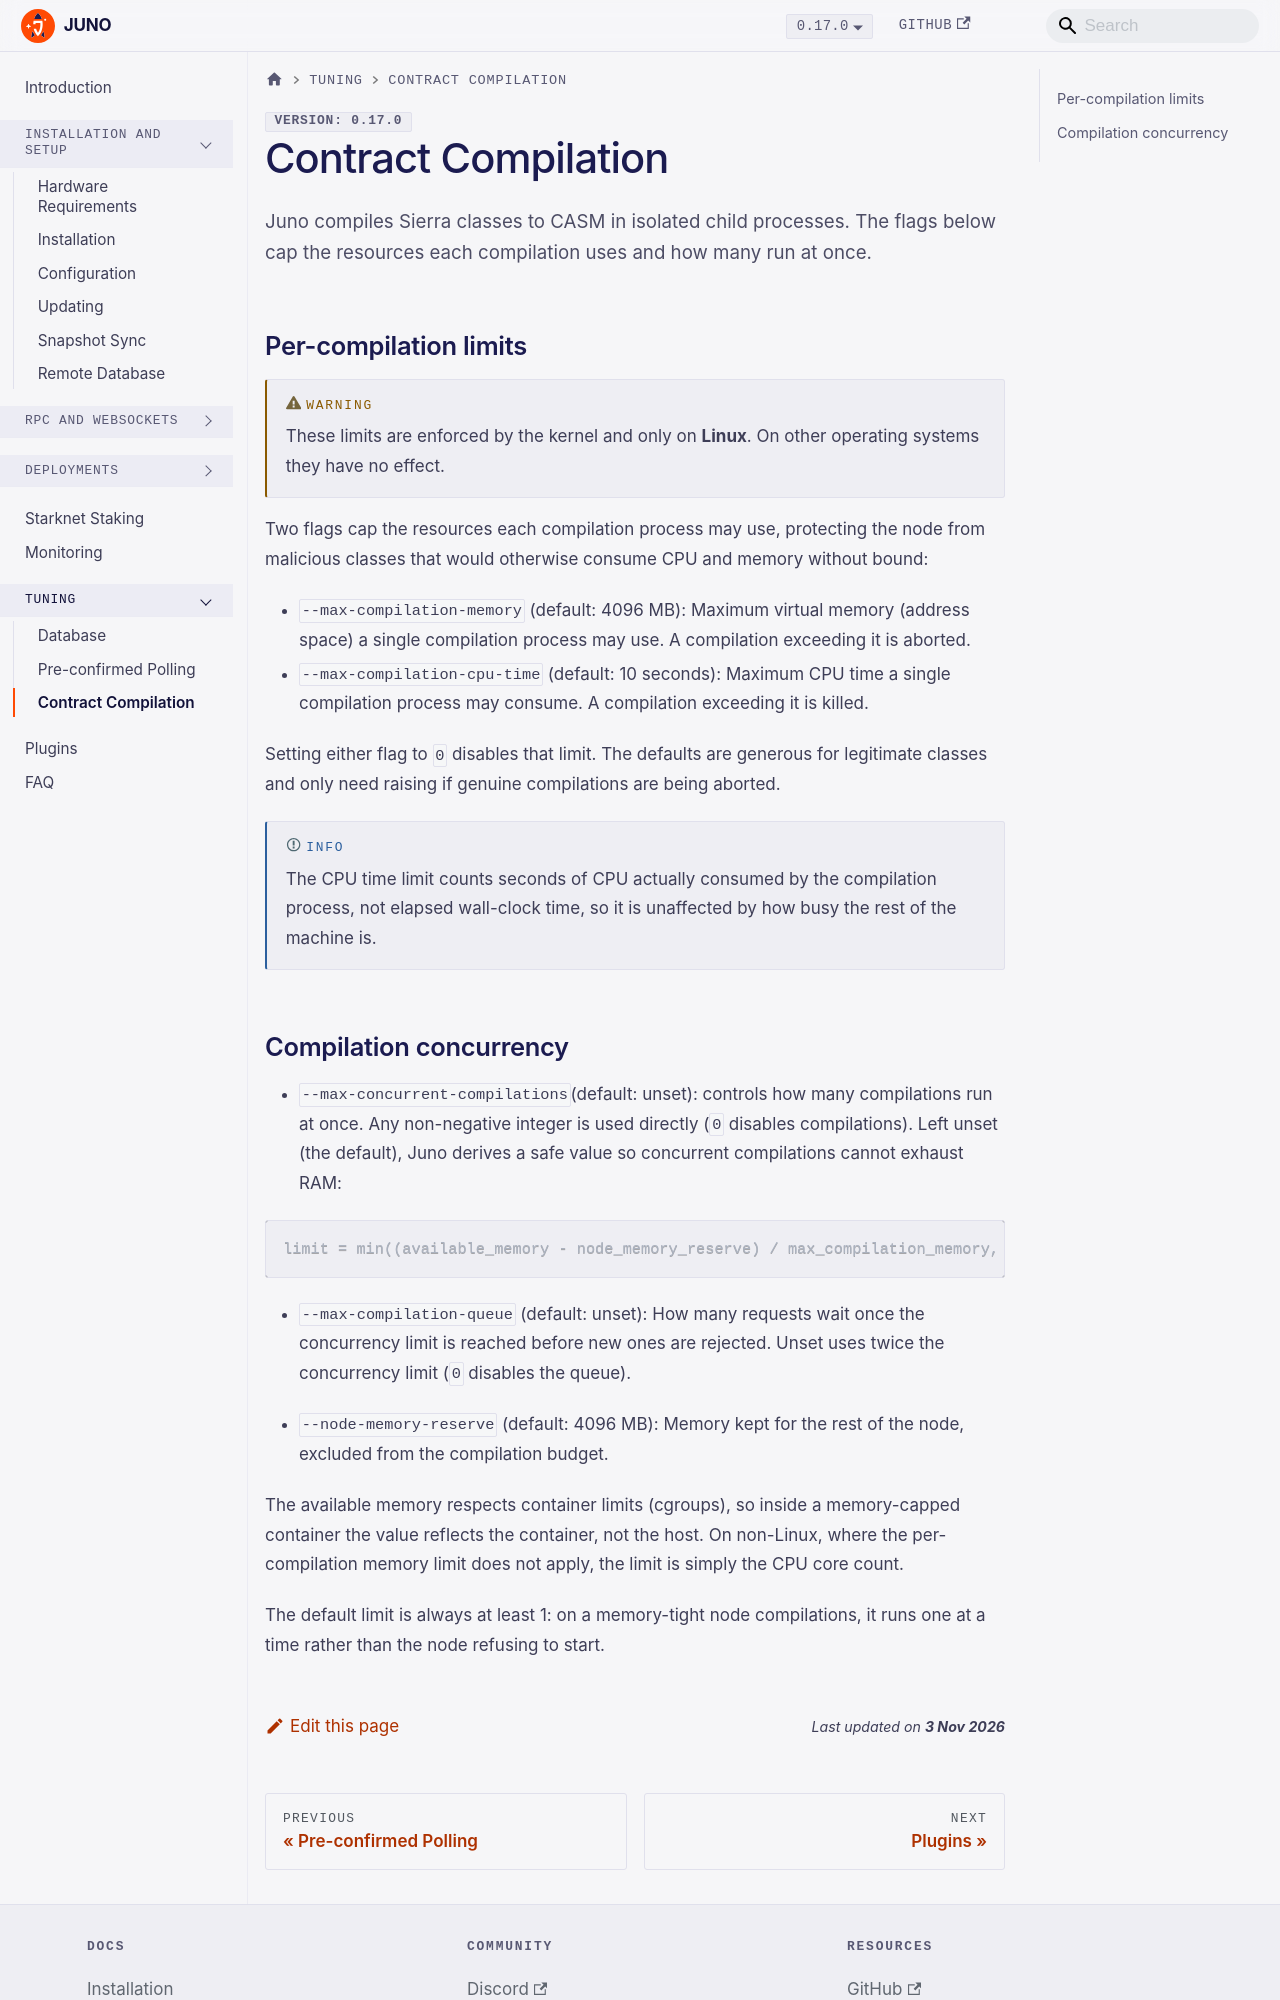

repository: NethermindEth/juno · page: contract-compilation/index.html · generator: docusaurus

---
title: Contract Compilation
description: "Cap the memory and CPU time of each Sierra class compilation, and how many Juno runs at once."
---

Juno compiles Sierra classes to CASM in isolated child processes. The flags below cap the resources each compilation uses and how many run at once.

## Per-compilation limits

:::warning
These limits are enforced by the kernel and only on **Linux**. On other operating systems they have no effect.
:::

Two flags cap the resources each compilation process may use, protecting the node from malicious classes that would otherwise consume CPU and memory without bound:

- `--max-compilation-memory` (default: 4096 MB): Maximum virtual memory (address space) a single compilation process may use. A compilation exceeding it is aborted.
- `--max-compilation-cpu-time` (default: 10 seconds): Maximum CPU time a single compilation process may consume. A compilation exceeding it is killed.

Setting either flag to `0` disables that limit. The defaults are generous for legitimate classes and only need raising if genuine compilations are being aborted.

:::info
The CPU time limit counts seconds of CPU actually consumed by the compilation process, not elapsed wall-clock time, so it is unaffected by how busy the rest of the machine is.
:::
